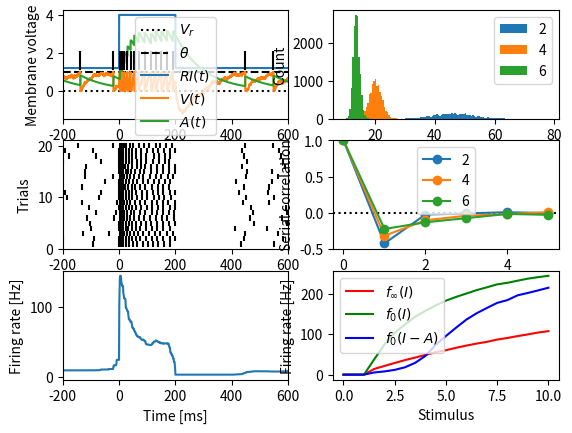

The script that saved this image:
import numpy as np
import matplotlib.pyplot as plt
from scipy.interpolate import interp1d


def lifac(time, stimulus, taum=0.01, tref=0.003, noised=0.01,
          vreset=0.0, vthresh=1.0, taua=0.1, alpha=0.05, rng=np.random):
    """ Leaky integrate-and-fire neuron with adaptation current.

    $$\\tau_m \\frac{dV}{dt} = - V + RI - A + D\\xi$$

    All default time constants are in seconds.

    Parameters
    ----------
    time: 1D array
        Time vector. Sets the integration time step.
    stimulus: 1D array
        For each time point in `time` the stimulus value (in units of the membrane voltage!
        This is $$R I$$).
    taum: float
        Membrane time constant, same unit as `time`.
    tref: float
        Absolute refractory period (spike width), same unit as `time`.
    vreset: float
        Reset value for membrane voltage.
    vthresh: float
        Threshold value for membrane voltage. When the voltage crosses this threshold
        from below a spike is generated and the voltage is reset to `vreset`.
    taua: float
        Adaptation time constant, same unit as `time`.
    alpha: float
        Adaptation strength. At each spike the adaptation variable is incremented by
        `alpha` divided by `taua`.
    noised: float
        Noise strength D.
    rng: random number generator with an randn() function
        Random number generator for computing the additive noise.
              
    Returns
    -------
    spikes: 1D array
        List of spike times.
    VV: 1D array
        Membrane voltage.
    AA: 1D array
        Adaptation variable.
    """
    # time step:
    dt = time[1] - time[0]
    # noise term properly scaled:
    noise = rng.randn(len(stimulus))*noised/np.sqrt(dt)
    # initializiation for forgetting initial conditions:
    tn = time[0]
    V = rng.rand()
    A = 0.0
    for k in range(min(1000, len(noise))):
        if time[k] < tn:
            continue
        V += (-V - A + stimulus[0] + noise[k])*dt/taum
        A += -A*dt/taua
        if V > vthresh:
            V = vreset
            A += alpha/taua
            tn = time[k] + tref
    # integration:
    VV = np.zeros(len(stimulus))
    AA = np.zeros(len(stimulus))
    tn = time[0]
    spikes = []
    for k in range(len(stimulus)):
        VV[k] = V
        AA[k] = A
        # no integration during refractory period:
        if time[k] < tn:
            continue
        # membrane equation:
        V += (-V - A + stimulus[k] + noise[k])*dt/taum
        # adaptation dynamics:
        A += -A*dt/taua
        # threshold condition:
        if V > vthresh:
            V = vreset               # voltage reset
            A += alpha/taua          # adaptation increment
            tn = time[k] + tref      # refractory period
            spikes.append(time[k])   # store spike time
    return np.asarray(spikes), VV, AA


def baseline_activity(s, tmax, model, **kwargs):
    """ Simulate neuron model with a fixed stimulus.

    Parameters
    ----------
    s: float
        Stimulus value for the model.
    tmax: float
        Maximum integration time.
    model: function
        The model.
    kwargs: dict
        Parameter for the model.

    Returns
    -------
    spikes: 1D arrays of floats
        The spike times.
    """
    dt = 0.0001               # integration time step in seconds
    time = np.arange(0.0, tmax, dt)
    stimulus = np.zeros(len(time)) + s
    spikes, _, _ = model(time, stimulus, **kwargs)
    return spikes


def firing_rate(time, spikes, fill=0.0):
    """ Instantaneous firing rate (1/ISI) averaged over trials.

    Parameters
    ----------
    time: 1D array
        Time vector on which to evaluate the firing rate.
    spikes: list of 1D-arrays of float
        For each trial the spike times.
    fill: float or 'extend'
        How to fill in values for the firing rate before the first and
        after the last spike.  If 'extend' then fill up with the border
        firing rates, otherwise use the provided value.
        Trials with less than two spikes get rates with the fill value.
    
    Returns
    -------
    frate: 1D array
        The trial-averaged firing rate.
    """
    zv = 0.0 if fill == 'extend' else fill
    rates = np.zeros((len(time), len(spikes)))
    for k in range(len(spikes)):
        isis = np.diff(spikes[k])
        if len(spikes[k]) > 2:
            fv = (1.0/isis[0], 1.0/isis[-1]) if fill == 'extend' else (fill, fill)
            fr = interp1d(spikes[k][:-1], 1.0/isis, kind='previous',
                        bounds_error=False, fill_value=fv)
            rate = fr(time)
        else:
            rate = np.zeros(len(time)) + zv
        rates[:,k] = rate
    frate = np.mean(rates, 1)
    return frate


def step_stimulus(tmin, tmax, dur, s0, s1):
    """ Step stimulus with time vector.
    
    Returns
    -------
    time: 1D array
        Time vector.
    stimulus: 1D array
        Step stimulus.
    """
    dt = 0.0001               # integration time step in seconds
    time = np.arange(tmin, tmax+dt, dt)
    stimulus = np.zeros(len(time)) + s0
    stimulus[(time > 0.0) & (time < dur)] = s1
    return time, stimulus

    
def plot_lifac_trial(ax, time, stimulus):
    tfac = 1000.0             # plots in milliseconds
    spikes, V, A = lifac(time, stimulus)
    ax.axhline(0.0, color='k', linestyle=':', label=r'$V_r$')
    ax.axhline(1.0, color='k', linestyle='--', label=r'$\theta$')
    ax.plot(tfac*time, stimulus, label='$RI(t)$')
    ax.plot(tfac*time, V, label='$V(t)$')
    ax.plot(tfac*time, A, label='$A(t)$')
    ax.eventplot([tfac*spikes], colors=['k'], lineoffsets=1.6)
    ax.set_xlim(tfac*time[0], tfac*time[-1])
    ax.set_xlabel('Time [ms]')
    ax.set_ylabel('Membrane voltage')
    ax.legend()


def plot_lifac_raster(ax, time, spikes):
    tfac = 1000.0             # plots in milliseconds
    spks = [tfac*spikes[k] for k in range(len(spikes))]
    ax.eventplot(spks, colors=['k'], lineoffsets=np.arange(1, len(spks)+1))
    ax.set_xlim(tfac*time[0], tfac*time[-1])
    ax.set_ylim(0, len(spks)+1)
    ax.set_xlabel('Time [ms]')
    ax.set_ylabel('Trials')
    return spikes

    
def plot_lifac_rate(ax, time, spikes):
    tfac = 1000.0             # plots in milliseconds
    ratetime = np.arange(time[0], time[-1], 0.001)
    frate = firing_rate(ratetime, spikes, 'extend')
    ax.plot(tfac*ratetime, frate)
    ax.set_xlim(tfac*time[0], tfac*time[-1])
    ax.set_xlabel('Time [ms]')
    ax.set_ylabel('Firing rate [Hz]')


def plot_lifac_isih(ax, spikes, labels=[]):
    tfac = 1000.0             # plots in milliseconds
    bw = 0.0005               # bin width in milliseconds
    for spks, l in zip(spikes, labels):
        isis = np.diff(spks)
        bins = np.arange((np.min(isis)//bw)*bw, (np.max(isis)//bw+1)*bw, bw)
        ax.hist(tfac*isis, tfac*bins, label=l)
    ax.set_xlabel('ISI')
    ax.set_ylabel('Count')
    ax.legend()


def plot_lifac_serial_correlation(ax, spikes, labels=[]):
    ax.axhline(0.0, color='k', linestyle=':')
    for spks, l in zip(spikes, labels):
        isis = np.diff(spks)
        lags = np.arange(0, 6)
        scorr = [1.0] + [np.corrcoef(isis[k:], isis[:-k])[1,0] for k in lags[1:]]
        ax.plot(lags, scorr, '-o', label=l)
    ax.set_ylim(-0.5, 1)
    ax.set_xlabel('Lag')
    ax.set_ylabel('Serial correlation')
    ax.legend()

    
def plot_lifac_fIcurves(ax):
    n = 20                    # number of trials
    dt = 0.0001               # integration time step in seconds
    inputs = np.arange(0, 10.1, 0.5)
    fon = np.zeros(len(inputs))
    fss = np.zeros(len(inputs))
    fa = np.zeros(len(inputs))
    # onset and steady-state f-I curve:
    time = np.arange(0.0, 0.3, dt)
    stimulus = np.zeros(len(time))
    ratetime = np.arange(time[0], time[-1], 0.001)
    for i, stim in enumerate(inputs):
        stimulus[time > 0.0] = stim
        spikes = [lifac(time, stimulus)[0] for k in range(20)]
        frate = firing_rate(ratetime, spikes, 'extend')
        fon[i] = np.max(frate)
        fss[i] = np.mean(frate[(ratetime>0.2) & (ratetime<0.25)])
    # adapted f-I curve:
    prestim = 4.0
    time = np.arange(-0.5, 0.3, dt)
    stimulus = np.zeros(len(time)) + prestim
    ratetime = np.arange(time[0], time[-1], 0.001)
    for i, stim in enumerate(inputs):
        stimulus[time > 0.0] = stim
        spikes = [lifac(time, stimulus)[0] for k in range(20)]
        frate = firing_rate(ratetime, spikes)
        baserate = np.mean(frate[(ratetime>-0.1) & (ratetime<0.0)])
        arate = frate[(ratetime>0.0) & (ratetime<0.1)]
        inx = np.argmax(np.abs(arate-baserate))
        fa[i] = arate[inx]
    ax.plot(inputs, fss, 'r', label=r'$f_{\infty}(I)$')
    ax.plot(inputs, fon, 'g', label=r'$f_{0}(I)$')
    ax.plot(inputs, fa, 'b', label=r'$f_{0}(I-A)$')
    ax.set_xlabel('Stimulus')
    ax.set_ylabel('Firing rate [Hz]')
    ax.legend()


def lifac_demo():
    fig, axs = plt.subplots(3, 2)
    # step response:
    time, stimulus = step_stimulus(-0.2, 0.8, 0.2, 1.2, 4.0)
    spikes = [lifac(time, stimulus)[0] for k in range(20)]
    stimulus = stimulus[time<0.6]
    time = time[time<0.6]
    plot_lifac_trial(axs[0,0], time, stimulus)
    plot_lifac_raster(axs[1,0], time, spikes)
    plot_lifac_rate(axs[2,0], time, spikes)
    # baseline statistics:
    inputs = [2.0, 4.0, 6.0]
    spikes = [baseline_activity(s, 200.0, lifac) for s in inputs]
    plot_lifac_isih(axs[0,1], spikes, ['%g' % s for s in inputs])
    plot_lifac_serial_correlation(axs[1,1], spikes, ['%g' % s for s in inputs])
    # f-I curves:
    plot_lifac_fIcurves(axs[2,1])
    plt.show()

        
if __name__ == "__main__":
    lifac_demo()
    
